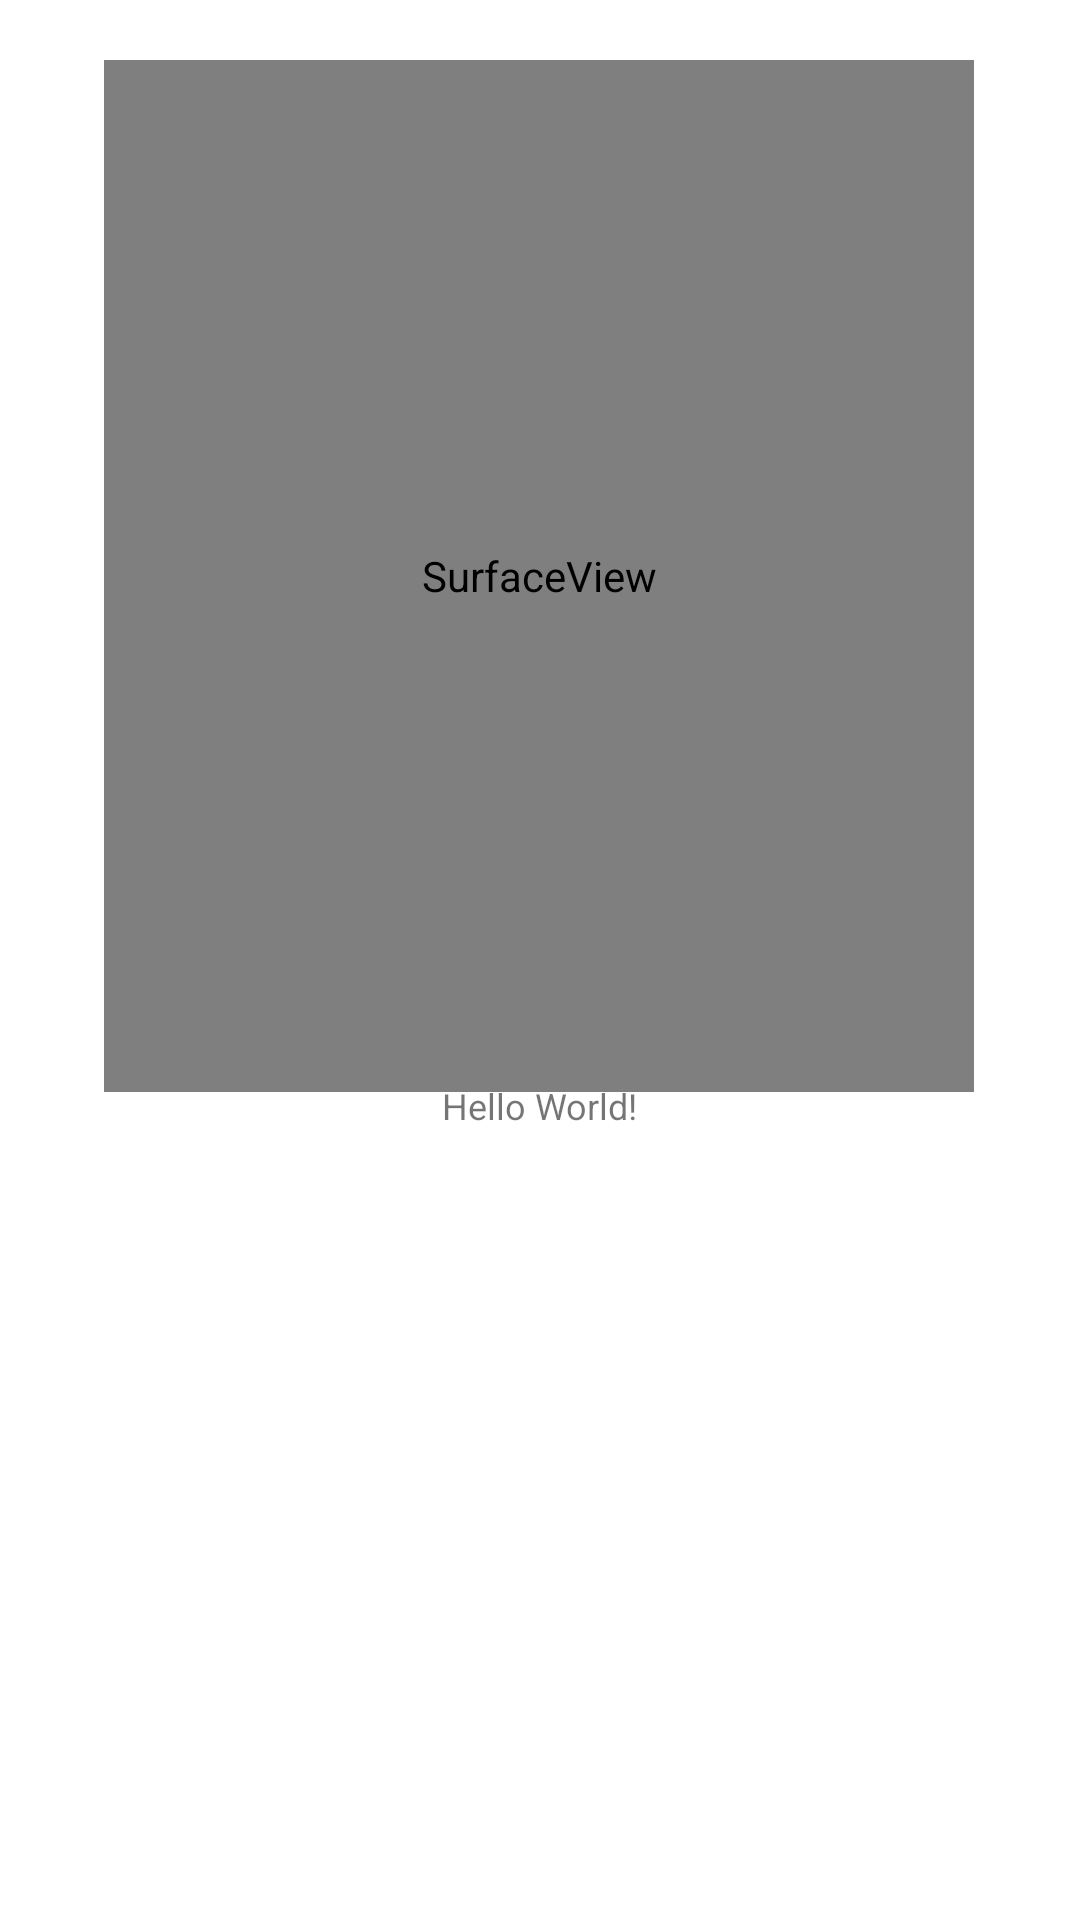

Reconstruct the res/layout file that produces this screen, plus the resources it refers to.
<!-- AndroidManifest.xml: application theme Theme.MobileInventory -->
<!-- res/layout/activity_scan_qr.xml -->
<?xml version="1.0" encoding="utf-8"?>
<androidx.constraintlayout.widget.ConstraintLayout xmlns:android="http://schemas.android.com/apk/res/android"
    xmlns:app="http://schemas.android.com/apk/res-auto"
    xmlns:tools="http://schemas.android.com/tools"
    android:id="@+id/relativeLayout"
    android:layout_width="match_parent"
    android:layout_height="match_parent">


    <SurfaceView
        android:id="@+id/surfaceView"
        android:layout_width="290dp"
        android:layout_height="344dp"
        android:layout_marginTop="20dp"
        app:layout_constraintEnd_toEndOf="parent"
        app:layout_constraintHorizontal_bias="0.495"
        app:layout_constraintStart_toStartOf="parent"
        app:layout_constraintTop_toTopOf="parent" />

    <TextView
        android:id="@+id/textView"
        android:layout_width="297dp"
        android:layout_height="292dp"
        android:gravity="center_horizontal"
        android:text="Hello World!"
        android:textSize="12sp"
        app:layout_constraintBottom_toBottomOf="parent"
        app:layout_constraintEnd_toEndOf="parent"
        app:layout_constraintHorizontal_bias="0.498"
        app:layout_constraintLeft_toLeftOf="parent"
        app:layout_constraintRight_toRightOf="parent"
        app:layout_constraintStart_toStartOf="parent"
        app:layout_constraintTop_toBottomOf="@+id/surfaceView"
        app:layout_constraintVertical_bias="0.245" />
</androidx.constraintlayout.widget.ConstraintLayout>
<!-- resources referenced by this layout -->
<resources>
  <style name="Theme.MobileInventory" parent="Theme.MaterialComponents.DayNight.DarkActionBar">
          
          <item name="colorPrimary">@color/purple_500</item>
          <item name="colorPrimaryVariant">@color/purple_700</item>
          <item name="colorOnPrimary">@color/white</item>
          
          <item name="colorSecondary">@color/teal_200</item>
          <item name="colorSecondaryVariant">@color/teal_700</item>
          <item name="colorOnSecondary">@color/black</item>
          
          <item name="android:statusBarColor" tools:targetApi="l">?attr/colorPrimaryVariant</item>
          
      </style>
  <!-- not gathered from this repository: default colours our renderer supplied (Android Studio template values) -->
  <color name="purple_500">#FF6200EE</color>
  <color name="purple_700">#FF3700B3</color>
  <color name="teal_200">#FF03DAC5</color>
  <color name="teal_700">#FF018786</color>
  <color name="black">#FF000000</color>
  <color name="white">#FFFFFFFF</color>
</resources>
